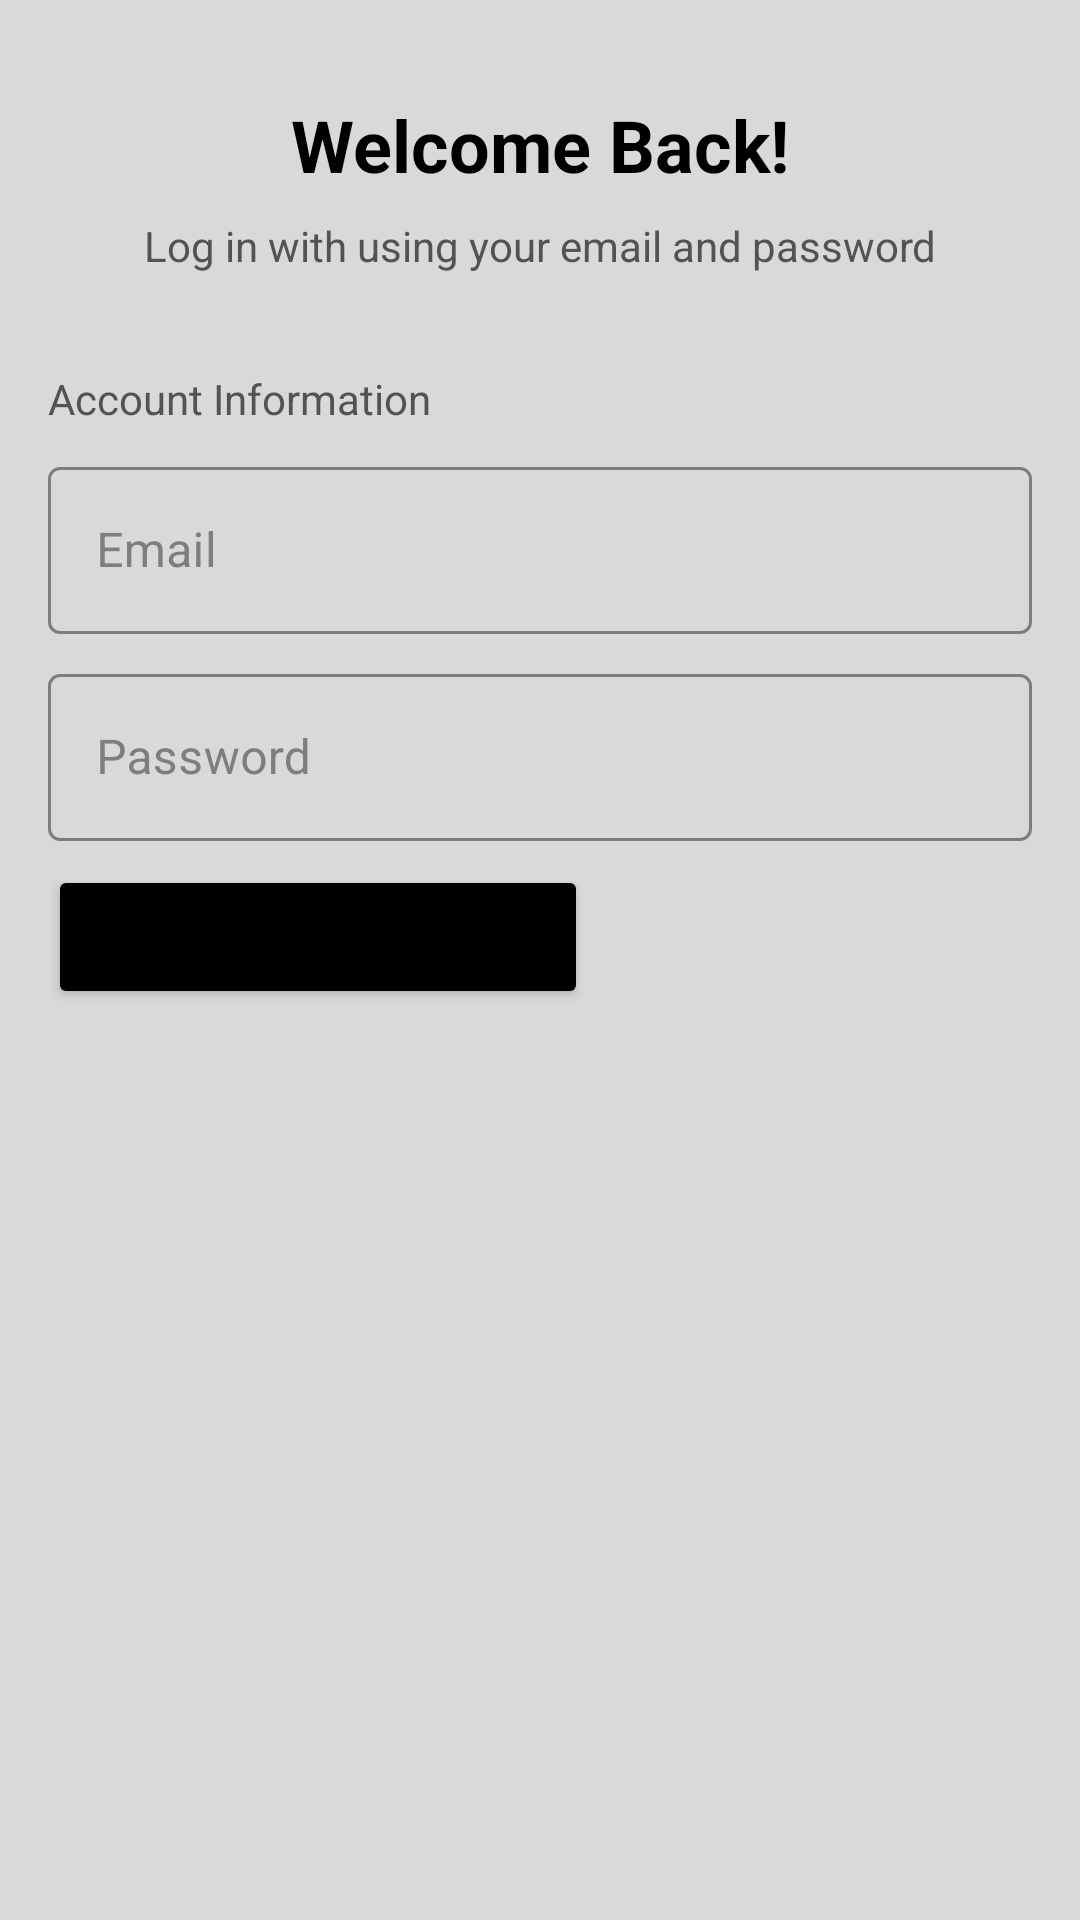

Write the Android layout XML for this screen, with the resource values it uses.
<!-- AndroidManifest.xml: application theme Theme.SanaUno -->
<!-- res/layout/activity_login.xml -->
<?xml version="1.0" encoding="utf-8"?>
<androidx.constraintlayout.widget.ConstraintLayout xmlns:android="http://schemas.android.com/apk/res/android"
    xmlns:app="http://schemas.android.com/apk/res-auto"
    xmlns:tools="http://schemas.android.com/tools"
    android:id="@+id/txtforgot"
    android:layout_width="match_parent"
    android:layout_height="match_parent"
    android:background="#d9d9d9"
    tools:context=".Login">

    <TextView
        android:id="@+id/textView"
        android:layout_width="wrap_content"
        android:layout_height="wrap_content"
        android:layout_marginTop="32dp"
        android:text="Welcome Back!"
        android:textColor="#000000"
        android:textSize="24sp"
        android:textStyle="bold"
        app:layout_constraintEnd_toEndOf="parent"
        app:layout_constraintStart_toStartOf="parent"
        app:layout_constraintTop_toTopOf="parent" />

    <TextView
        android:id="@+id/textView2"
        android:layout_width="wrap_content"
        android:layout_height="wrap_content"
        android:layout_marginTop="8dp"
        android:text="Log in with using your email and password"
        android:textColor="#535353"
        app:layout_constraintEnd_toEndOf="parent"
        app:layout_constraintStart_toStartOf="parent"
        app:layout_constraintTop_toBottomOf="@+id/textView" />

    <TextView
        android:id="@+id/textView6"
        android:layout_width="wrap_content"
        android:layout_height="wrap_content"
        android:layout_marginStart="16dp"
        android:layout_marginTop="32dp"
        android:text="Account Information"
        android:textColor="#535353"
        app:layout_constraintStart_toStartOf="parent"
        app:layout_constraintTop_toBottomOf="@+id/textView2" />

    <Button
        android:id="@+id/btnLogin"
        android:layout_width="180dp"
        android:layout_height="wrap_content"
        android:layout_marginStart="16dp"
        android:layout_marginTop="8dp"
        android:backgroundTint="#000000"
        android:text="Login"
        app:layout_constraintStart_toStartOf="parent"
        app:layout_constraintTop_toBottomOf="@+id/txtMyPassLayout" />

    <com.google.android.material.textfield.TextInputLayout
        android:id="@+id/txtMyEmailLayout"
        style="@style/Widget.MaterialComponents.TextInputLayout.OutlinedBox"
        android:layout_width="0dp"
        android:layout_height="wrap_content"
        android:layout_marginStart="16dp"
        android:layout_marginTop="8dp"
        android:layout_marginEnd="16dp"
        android:hint="Email"
        android:textColorHint="#7E7E7E"
        app:boxStrokeColor="#000000"
        app:layout_constraintEnd_toEndOf="parent"
        app:layout_constraintStart_toStartOf="parent"
        app:layout_constraintTop_toBottomOf="@+id/textView6">

        <com.google.android.material.textfield.TextInputEditText
            android:layout_width="match_parent"
            android:layout_height="wrap_content"
            android:textColor="#000000" />
    </com.google.android.material.textfield.TextInputLayout>

    <com.google.android.material.textfield.TextInputLayout
        android:id="@+id/txtMyPassLayout"
        style="@style/Widget.MaterialComponents.TextInputLayout.OutlinedBox"
        android:layout_width="0dp"
        android:layout_height="wrap_content"
        android:layout_marginStart="16dp"
        android:layout_marginTop="8dp"
        android:layout_marginEnd="16dp"
        android:hint="Password"
        android:textColorHint="#7E7E7E"
        app:boxStrokeColor="#000000"
        app:layout_constraintEnd_toEndOf="parent"
        app:layout_constraintStart_toStartOf="parent"
        app:layout_constraintTop_toBottomOf="@+id/txtMyEmailLayout">

        <com.google.android.material.textfield.TextInputEditText
            android:layout_width="match_parent"
            android:layout_height="wrap_content"
            android:inputType="textPassword"
            android:textColor="#000000" />
    </com.google.android.material.textfield.TextInputLayout>

</androidx.constraintlayout.widget.ConstraintLayout>
<!-- resources referenced by this layout -->
<resources>
  <style name="Theme.SanaUno" parent="Theme.MaterialComponents.DayNight.DarkActionBar">
          
          <item name="colorPrimary">@color/black</item>
          <item name="colorPrimaryVariant">@color/gainsboro</item>
          <item name="colorOnPrimary">@color/white</item>
          
          <item name="colorSecondary">@color/black</item>
          <item name="colorSecondaryVariant">@color/black</item>
          <item name="colorOnSecondary">@color/white</item>
          
          <item name="android:statusBarColor">?attr/colorPrimaryVariant</item>
          
      </style>
  <color name="black">#FF000000</color>
  <color name="gainsboro">#dcdcdc</color>
  <color name="white">#FFFFFFFF</color>
</resources>
